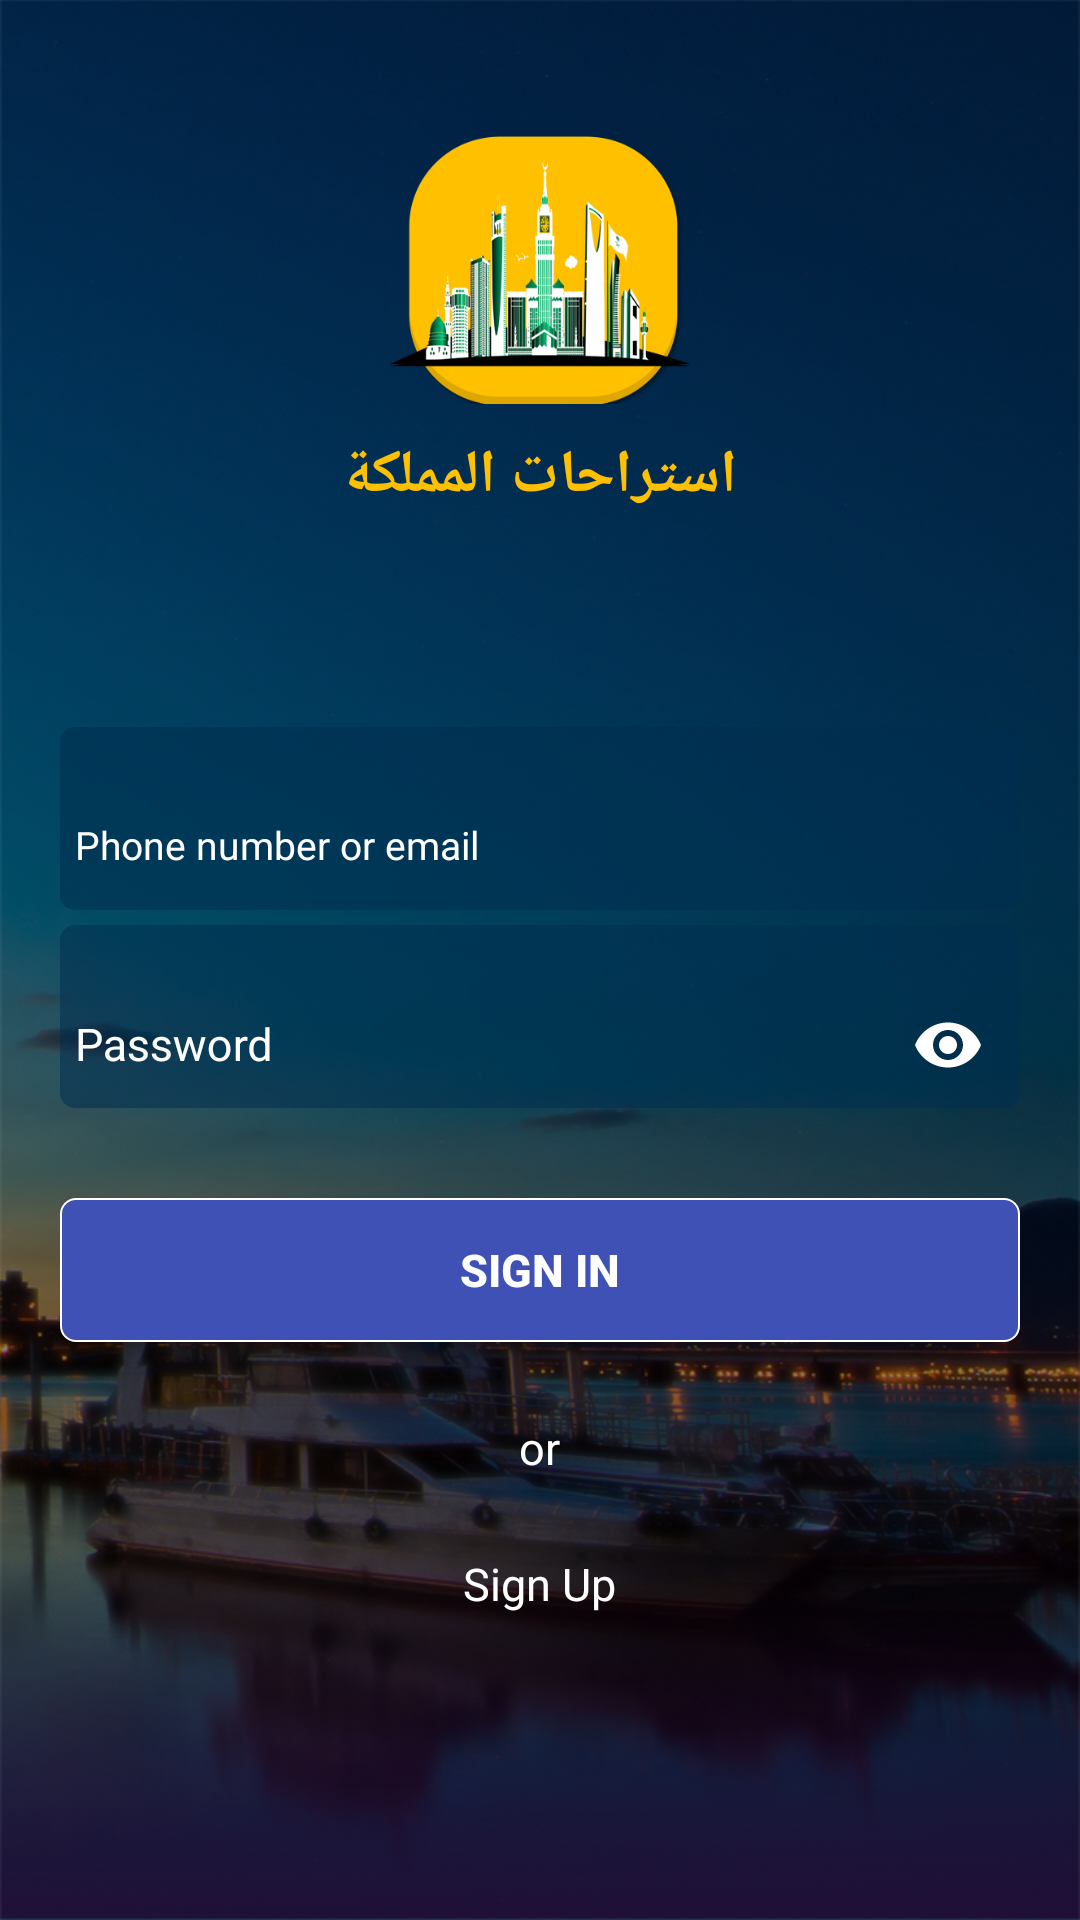

Produce the Android XML layout that renders to this screen, including the resource entries it uses.
<!-- AndroidManifest.xml: application theme AppTheme -->
<!-- res/layout/activity_login.xml -->
<?xml version="1.0" encoding="utf-8"?>
<ScrollView android:layout_width="match_parent"
    android:layout_height="match_parent"
    xmlns:app="http://schemas.android.com/apk/res-auto"
    android:fitsSystemWindows="true"
    android:fillViewport="true"
    android:background="@drawable/background"
    xmlns:android="http://schemas.android.com/apk/res/android">



    <LinearLayout
        android:id="@+id/ll_login"
        android:layout_width="match_parent"
        android:layout_height="wrap_content"
        android:orientation="vertical"
        android:paddingLeft="20dp"
        android:paddingRight="20dp"
        >

        <ImageView
            android:layout_width="100dp"
            android:layout_height="100dp"
            android:layout_gravity="center_horizontal"
            android:layout_marginTop="40dp"
            android:src="@drawable/logo"
            />

        <TextView
            android:layout_width="wrap_content"
            android:layout_height="wrap_content"
            android:layout_gravity="center_horizontal"
            android:layout_marginTop="5dp"
            android:textStyle="bold"
            android:textColor="@color/color"
            android:textSize="20sp"
            android:text="استراحات المملكة"
            android:layout_marginBottom="70dp"
            />
        <FrameLayout
            android:layout_width="match_parent"
            android:layout_height="wrap_content"

            >
            <android.support.design.widget.TextInputLayout
                android:layout_width="match_parent"
                android:layout_height="wrap_content"
                android:background="@drawable/ed_bg"
                app:hintAnimationEnabled="true"
                app:hintEnabled="true"
                android:hint="@string/username"
                android:textColorHint="@color/white"
                android:paddingTop="8dp"


                >
                <EditText
                    android:id="@+id/edt_email"
                    android:layout_width="match_parent"
                    android:layout_height="42dp"
                    android:paddingLeft="5dp"
                    android:paddingRight="5dp"
                    android:textSize="13sp"
                    android:textColor="@color/white"
                    android:drawableStart="@drawable/user_name_icon"
                    android:singleLine="true"
                    android:drawablePadding="5dp"
                    android:background="@color/transparent"
                    android:inputType="textEmailAddress"
                    android:gravity="center_vertical"
                    />
            </android.support.design.widget.TextInputLayout>
            <com.lamudi.phonefield.PhoneInputLayout
                android:id="@+id/edt_check_phone"
                android:layout_width="match_parent"
                android:layout_height="wrap_content"
                android:visibility="gone"
                >

            </com.lamudi.phonefield.PhoneInputLayout>
        </FrameLayout>
        <android.support.design.widget.TextInputLayout
            android:layout_width="match_parent"
            android:layout_height="wrap_content"
            android:background="@drawable/ed_bg"
            app:hintAnimationEnabled="true"
            app:hintEnabled="true"
            android:hint="@string/password_login"
            android:textColorHint="@color/white"
            android:layout_marginTop="5dp"
            app:passwordToggleEnabled="true"
            app:passwordToggleTint="@color/white"
            android:paddingTop="8dp"

            >
            <EditText
                android:id="@+id/edt_password"
                android:layout_width="match_parent"
                android:layout_height="42dp"
                android:paddingLeft="5dp"
                android:paddingRight="5dp"
                android:textSize="15sp"
                android:textColor="@color/white"
                android:textColorHint="@color/white"
                android:drawableStart="@drawable/password_icon"
                android:singleLine="true"
                android:inputType="textPassword"
                android:drawablePadding="5dp"
                android:background="@color/transparent"
                />
        </android.support.design.widget.TextInputLayout>

        <Button
            android:id="@+id/btn_login"
            android:layout_width="match_parent"
            android:layout_height="wrap_content"
            android:layout_gravity="center_horizontal"
            android:background="@drawable/login_btn"
            android:layout_marginTop="30dp"
            android:textColor="@color/white"
            android:text="@string/login"
            android:textSize="15sp"
            android:textStyle="bold"
            />

        <TextView
            android:layout_width="wrap_content"
            android:layout_height="wrap_content"
            android:layout_marginTop="25dp"
            android:layout_gravity="center_horizontal"
            android:textColor="@color/white"
            android:textSize="15sp"
            android:text="@string/or"
            />

        <TextView
            android:id="@+id/tv_signup"
            android:layout_width="wrap_content"
            android:layout_height="wrap_content"
            android:layout_marginTop="25dp"
            android:layout_gravity="center_horizontal"
            android:textColor="@color/white"
            android:textSize="15sp"
            android:text="@string/sign_up"
            />
    </LinearLayout>

</ScrollView>
<!-- resources referenced by this layout -->
<resources>
  <color name="color">#ffc000</color>
  <color name="transparent">#00000000</color>
  <color name="white">#ffffff</color>
  <!-- drawable background: png bitmap (drawable, 701728 bytes) -->
  <!-- drawable ed_bg (drawable) -->
  <?xml version="1.0" encoding="utf-8"?>
  <shape xmlns:android="http://schemas.android.com/apk/res/android">
      <corners android:radius="5dp"/>
      <solid android:color="@color/ed_bg"/>
  </shape>
  <!-- drawable login_btn (drawable) -->
  <?xml version="1.0" encoding="utf-8"?>
  <selector xmlns:android="http://schemas.android.com/apk/res/android">
      <item android:state_pressed="false">
          <shape android:shape="rectangle">
              <corners android:radius="5dp"/>
              <solid android:color="@color/colorPrimary"/>
              <stroke android:color="@color/white" android:width="2px"/>
          </shape>
      </item>
      <item android:state_pressed="true">
          <shape android:shape="rectangle">
              <corners android:radius="5dp"/>
              <solid android:color="#0277BD"/>
              <stroke android:color="@color/white" android:width="2px"/>
  
          </shape>
      </item>
  </selector>
  <!-- drawable logo: png bitmap (drawable, 62489 bytes) -->
  <string name="login">Sign in</string>
  <string name="or">or</string>
  <string name="password_login">Password</string>
  <string name="sign_up">Sign Up</string>
  <string name="username">Phone number or email</string>
  <style name="AppTheme" parent="Theme.AppCompat.Light.NoActionBar">
          
          <item name="colorPrimary">@color/colorPrimary</item>
          <item name="colorPrimaryDark">@color/colorPrimaryDark</item>
          <item name="colorAccent">@color/colorAccent</item>
      </style>
  <color name="ed_bg">#88012d50</color>
  <color name="colorPrimary">#3F51B5</color>
  <color name="colorPrimaryDark">#303F9F</color>
  <color name="colorAccent">#3F51B5</color>
</resources>
